Photos from the image-classification dataset "dataset" in the GitHub repository bondi7/sargassum-image-detection. Its 7 classes are: coast, coast and sky, coastline, dead sargassum, sargassum, sky, water.

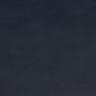
Label: water

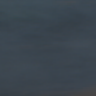
Label: sargassum

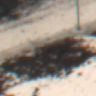
Label: dead sargassum

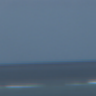
Label: sky

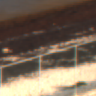
Label: dead sargassum

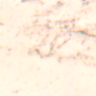
Label: coast
